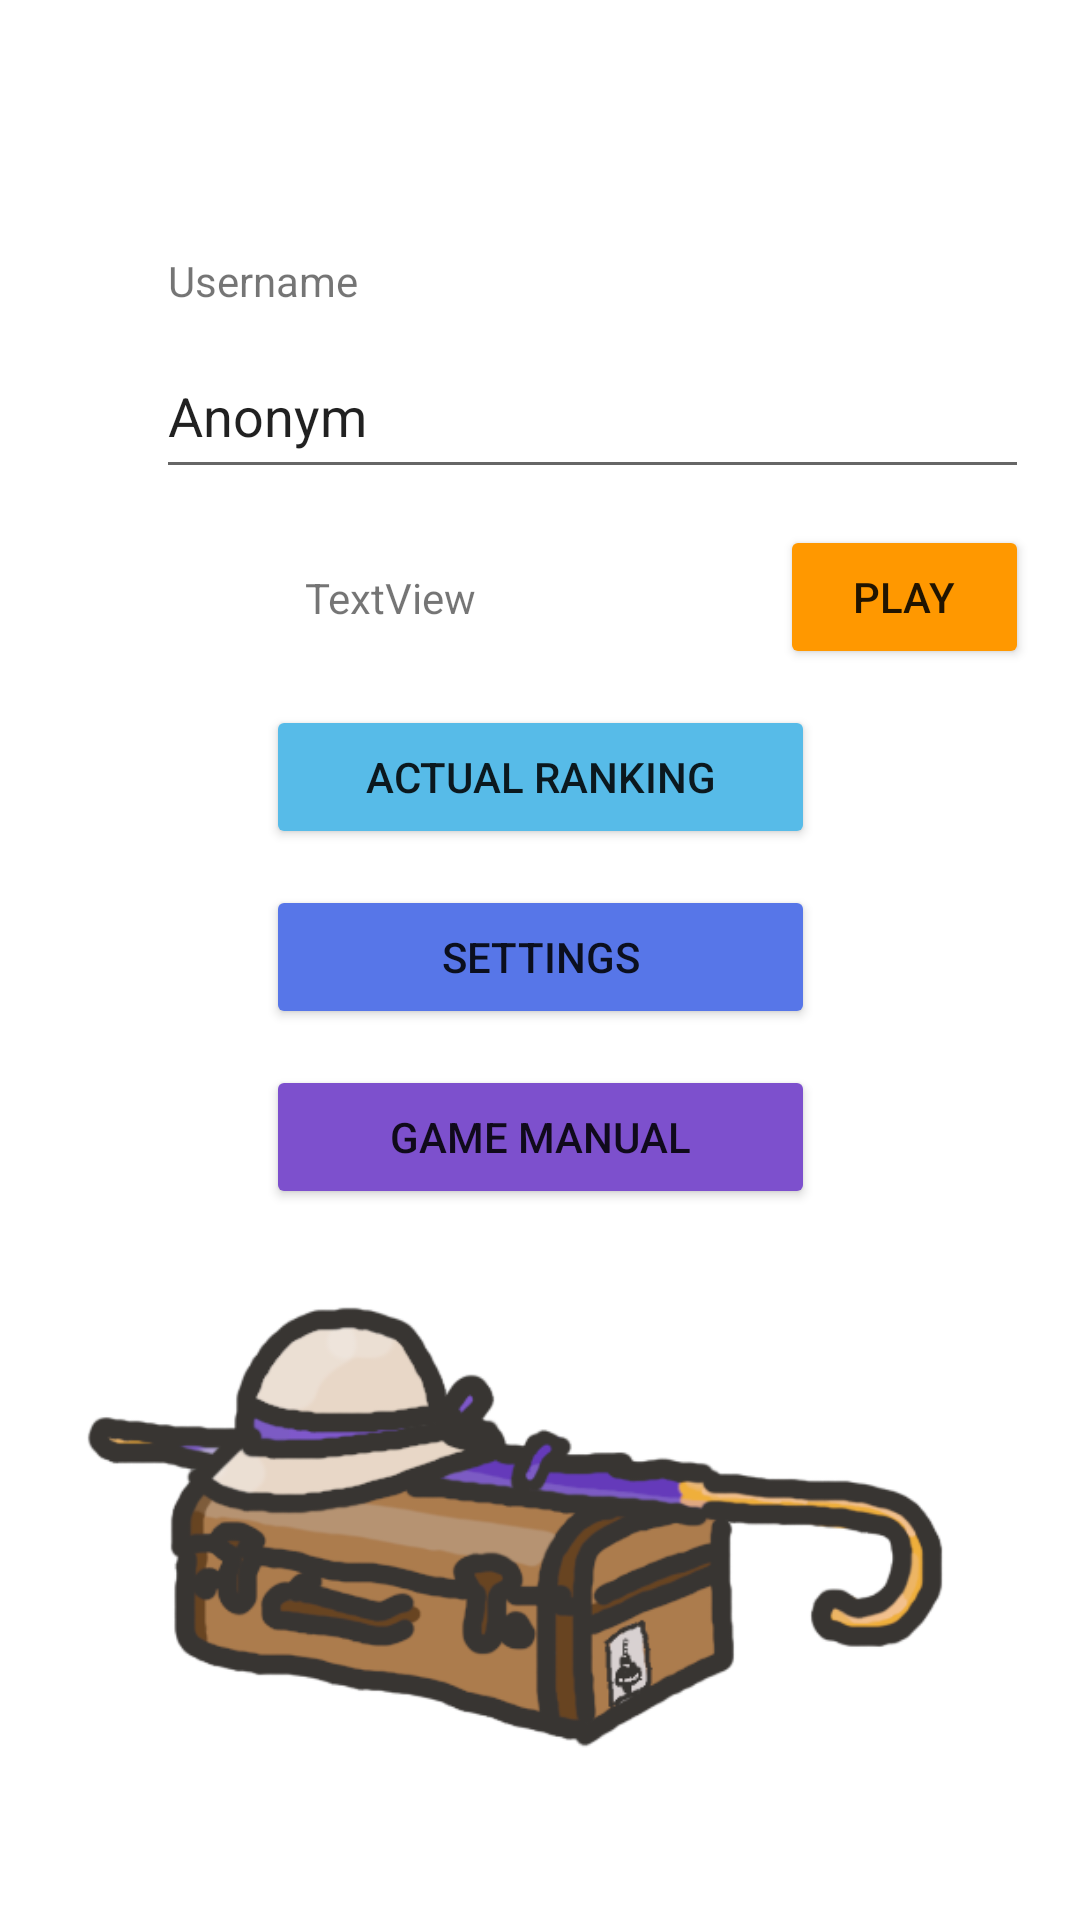

Write the Android layout XML for this screen, with the resource values it uses.
<!-- AndroidManifest.xml: application theme Theme.Koffer -->
<!-- res/layout/activity_main.xml -->
<?xml version="1.0" encoding="utf-8"?>
<androidx.constraintlayout.widget.ConstraintLayout xmlns:android="http://schemas.android.com/apk/res/android"
    xmlns:app="http://schemas.android.com/apk/res-auto"
    xmlns:tools="http://schemas.android.com/tools"
    android:layout_width="match_parent"
    android:layout_height="match_parent"
    tools:context=".MainActivity">

    <TextView
        android:id="@+id/textView3"
        android:layout_width="wrap_content"
        android:layout_height="wrap_content"
        android:text="TextView"
        app:layout_constraintBottom_toTopOf="@+id/btnShowRanking"
        app:layout_constraintEnd_toStartOf="@+id/btnPlay"
        app:layout_constraintStart_toStartOf="parent"
        app:layout_constraintTop_toBottomOf="@+id/InputUsername" />

    <TextView
        android:id="@+id/TitelUsername"
        android:layout_width="wrap_content"
        android:layout_height="wrap_content"
        android:layout_marginStart="56dp"
        android:layout_marginTop="84dp"
        android:text="Username"
        app:layout_constraintStart_toStartOf="parent"
        app:layout_constraintTop_toTopOf="parent" />

    <EditText
        android:id="@+id/InputUsername"
        android:layout_width="291dp"
        android:layout_height="52dp"
        android:layout_marginStart="52dp"
        android:layout_marginTop="8dp"
        android:ems="10"
        android:inputType="textPersonName"
        android:text="@string/defaultUsername"
        app:layout_constraintStart_toStartOf="parent"
        app:layout_constraintTop_toBottomOf="@+id/TitelUsername" />

    <Button
        android:id="@+id/btnPlay"
        android:layout_width="83dp"
        android:layout_height="48dp"
        android:layout_marginStart="260dp"
        android:layout_marginTop="12dp"
        android:backgroundTint="#FF9800"
        android:onClick="startGame"
        android:text="Play"
        app:layout_constraintStart_toStartOf="parent"
        app:layout_constraintTop_toBottomOf="@+id/InputUsername" />

    <Button
        android:id="@+id/btnShowRanking"
        android:layout_width="183dp"
        android:layout_height="48dp"
        android:layout_marginTop="12dp"
        android:backgroundTint="#57BBE8"
        android:onClick="showRanking"
        android:text="Actual Ranking"
        app:layout_constraintEnd_toEndOf="parent"
        app:layout_constraintStart_toStartOf="parent"
        app:layout_constraintTop_toBottomOf="@+id/btnPlay" />

    <Button
        android:id="@+id/btnShowSettings"
        android:layout_width="183dp"
        android:layout_height="48dp"
        android:layout_marginTop="12dp"
        android:backgroundTint="#5776E8"
        android:onClick="showSettings"
        android:text="Settings"
        app:layout_constraintEnd_toEndOf="parent"
        app:layout_constraintStart_toStartOf="parent"
        app:layout_constraintTop_toBottomOf="@+id/btnShowRanking" />

    <ImageView
        android:id="@+id/ImageSuitcaseMain"
        android:layout_width="414dp"
        android:layout_height="301dp"
        app:layout_constraintBottom_toBottomOf="parent"
        app:layout_constraintEnd_toEndOf="parent"
        app:layout_constraintHorizontal_bias="0.666"
        app:layout_constraintStart_toStartOf="parent"
        app:layout_constraintTop_toBottomOf="@+id/btnGameManual"
        app:layout_constraintVertical_bias="1.0"
        app:srcCompat="@drawable/suitcaseumbreallahat" />

    <Button
        android:id="@+id/btnGameManual"
        android:layout_width="183dp"
        android:layout_height="48dp"
        android:layout_marginTop="12dp"
        android:backgroundTint="#7D50CD"
        android:onClick="showGameManual"
        android:text="Game Manual"
        app:layout_constraintEnd_toEndOf="parent"
        app:layout_constraintStart_toStartOf="parent"
        app:layout_constraintTop_toBottomOf="@+id/btnShowSettings" />
</androidx.constraintlayout.widget.ConstraintLayout>
<!-- resources referenced by this layout -->
<resources>
  <!-- drawable suitcaseumbreallahat: png bitmap (drawable, 41732 bytes) -->
  <string name="defaultUsername">Anonym</string>
  <style name="Theme.Koffer" parent="Theme.MaterialComponents.DayNight.DarkActionBar">
          
          <item name="colorPrimary">@color/purple_500</item>
          <item name="colorPrimaryVariant">@color/purple_700</item>
          <item name="colorOnPrimary">@color/white</item>
          
          <item name="colorSecondary">@color/teal_200</item>
          <item name="colorSecondaryVariant">@color/teal_700</item>
          <item name="colorOnSecondary">@color/black</item>
          
          <item name="android:statusBarColor" tools:targetApi="l">?attr/colorPrimaryVariant</item>
          
      </style>
  <!-- not gathered from this repository: default colours our renderer supplied (Android Studio template values) -->
  <color name="purple_500">#FF6200EE</color>
  <color name="purple_700">#FF3700B3</color>
  <color name="teal_200">#FF03DAC5</color>
  <color name="teal_700">#FF018786</color>
  <color name="black">#FF000000</color>
  <color name="white">#FFFFFFFF</color>
</resources>
